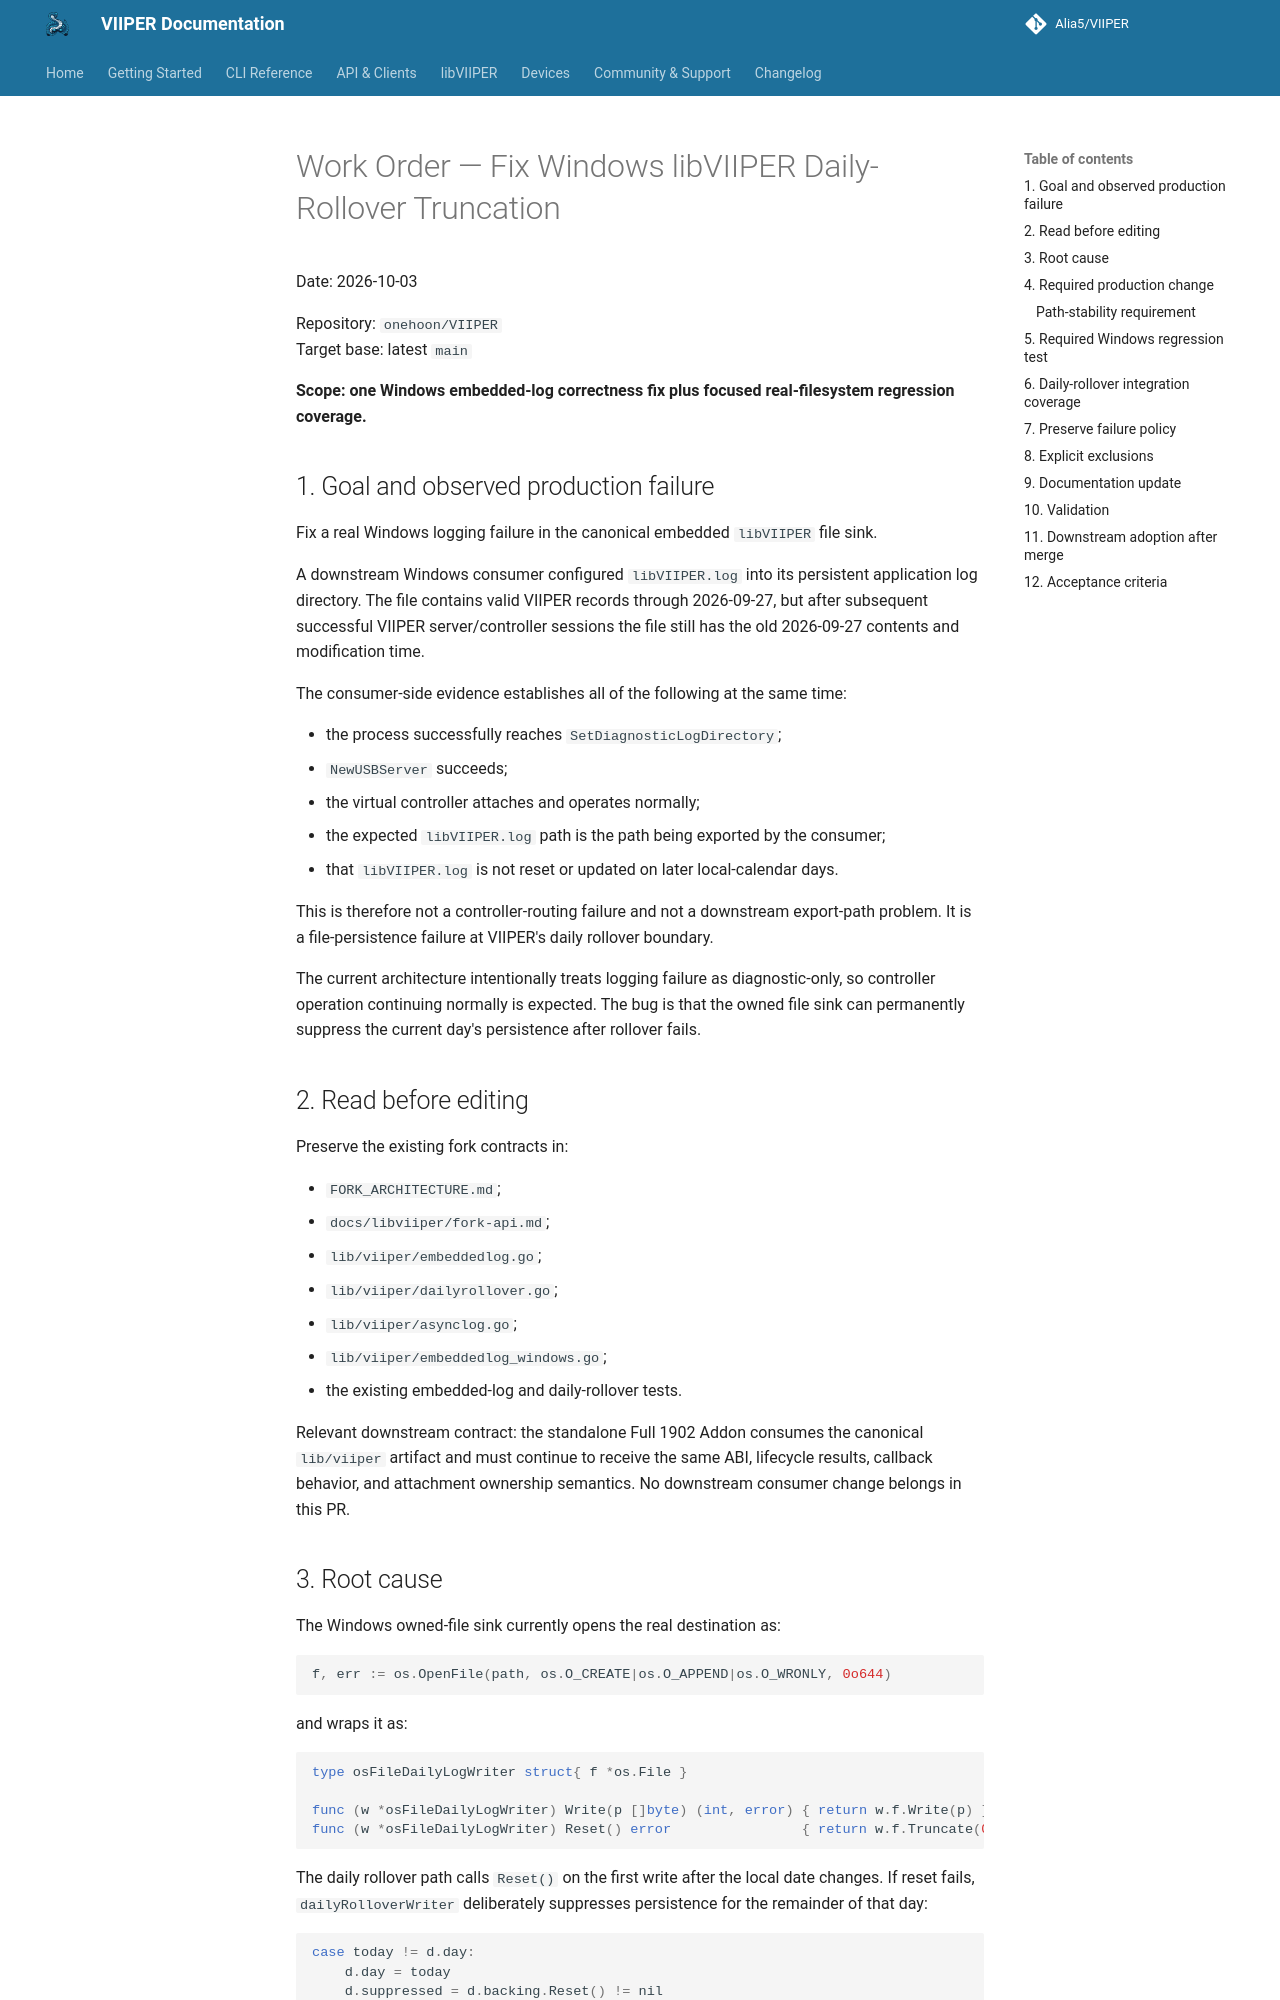

repository: onehoon/VIIPER · page: main/work-order/WINDOWS_LIBVIIPER_DAILY_ROLLOVER_TRUNCATE_FIX_WORK_ORDER_2026-10-03/index.html · generator: mkdocs

# Work Order — Fix Windows libVIIPER Daily-Rollover Truncation

Date: 2026-10-03

Repository: `onehoon/VIIPER`  
Target base: latest `main`

**Scope: one Windows embedded-log correctness fix plus focused real-filesystem regression coverage.**

## 1. Goal and observed production failure

Fix a real Windows logging failure in the canonical embedded `libVIIPER` file sink.

A downstream Windows consumer configured `libVIIPER.log` into its persistent application log directory. The file contains valid VIIPER records through 2026-09-27, but after subsequent successful VIIPER server/controller sessions the file still has the old 2026-09-27 contents and modification time.

The consumer-side evidence establishes all of the following at the same time:

- the process successfully reaches `SetDiagnosticLogDirectory`;
- `NewUSBServer` succeeds;
- the virtual controller attaches and operates normally;
- the expected `libVIIPER.log` path is the path being exported by the consumer;
- that `libVIIPER.log` is not reset or updated on later local-calendar days.

This is therefore not a controller-routing failure and not a downstream export-path problem. It is a file-persistence failure at VIIPER's daily rollover boundary.

The current architecture intentionally treats logging failure as diagnostic-only, so controller operation continuing normally is expected. The bug is that the owned file sink can permanently suppress the current day's persistence after rollover fails.

## 2. Read before editing

Preserve the existing fork contracts in:

- `FORK_ARCHITECTURE.md`;
- `docs/libviiper/fork-api.md`;
- `lib/viiper/embeddedlog.go`;
- `lib/viiper/dailyrollover.go`;
- `lib/viiper/asynclog.go`;
- `lib/viiper/embeddedlog_windows.go`;
- the existing embedded-log and daily-rollover tests.

Relevant downstream contract: the standalone Full 1902 Addon consumes the canonical `lib/viiper` artifact and must continue to receive the same ABI, lifecycle results, callback behavior, and attachment ownership semantics. No downstream consumer change belongs in this PR.
